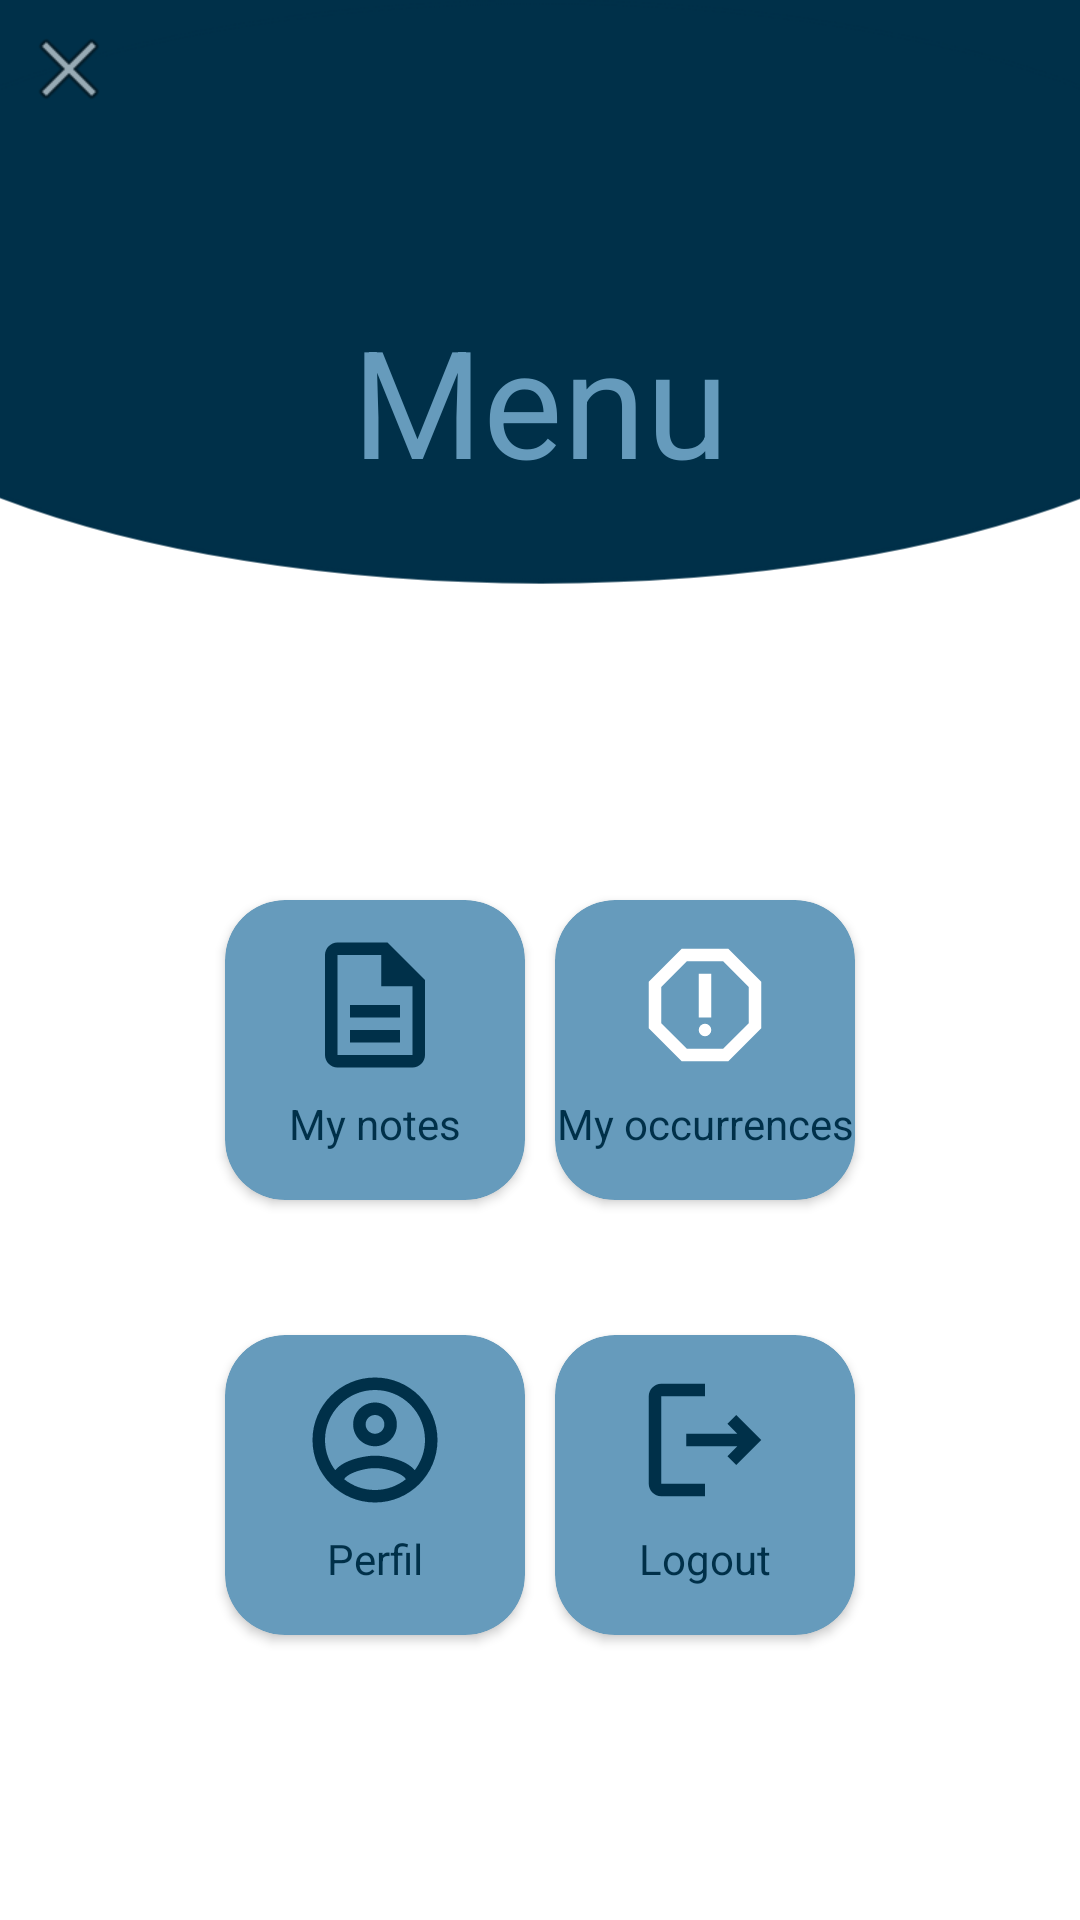

Here is an Android app screen rendered from its layout file. Give the layout XML and the strings, colors and styles it references.
<!-- AndroidManifest.xml: application theme Theme.CityReports -->
<!-- res/layout/activity_menu.xml -->
<?xml version="1.0" encoding="utf-8"?>
<androidx.constraintlayout.widget.ConstraintLayout xmlns:android="http://schemas.android.com/apk/res/android"
    xmlns:app="http://schemas.android.com/apk/res-auto"
    xmlns:tools="http://schemas.android.com/tools"
    android:layout_width="match_parent"
    android:layout_height="match_parent"
    tools:context=".MenuActivity">



    <androidx.cardview.widget.CardView
        android:id="@+id/cardNotes"
        android:layout_width="100dp"
        android:layout_height="100dp"
        android:layout_marginStart="75dp"
        android:layout_marginLeft="75dp"
        android:layout_marginTop="300dp"
        app:cardBackgroundColor="@color/blue_secondary"
        app:cardCornerRadius="20dp"
        app:layout_constraintStart_toStartOf="parent"
        app:layout_constraintTop_toTopOf="parent">


        <androidx.constraintlayout.widget.ConstraintLayout
            android:layout_width="match_parent"
            android:layout_height="match_parent"
            android:background="#00FFFFFF">

            <ImageView
                android:id="@+id/imageNotes"
                android:layout_width="50dp"
                android:layout_height="50dp"
                android:layout_marginTop="10dp"
                app:layout_constraintEnd_toEndOf="parent"
                app:layout_constraintHorizontal_bias="0.5"
                app:layout_constraintStart_toStartOf="parent"
                app:layout_constraintTop_toTopOf="parent"
                android:src="@drawable/ic_description_24px" />

            <TextView
                android:id="@+id/textNotes"
                android:layout_width="wrap_content"
                android:layout_height="wrap_content"
                android:layout_marginTop="5dp"
                android:text="@string/my_notes"
                android:textColor="@color/blue_primary"
                app:layout_constraintEnd_toEndOf="parent"
                app:layout_constraintHorizontal_bias="0.5"
                app:layout_constraintStart_toStartOf="parent"
                app:layout_constraintTop_toBottomOf="@+id/imageNotes" />
        </androidx.constraintlayout.widget.ConstraintLayout>

    </androidx.cardview.widget.CardView>

    <androidx.cardview.widget.CardView
        android:id="@+id/cardOcurrencies"
        android:layout_width="100dp"
        android:layout_height="100dp"
        android:layout_marginTop="300dp"
        android:layout_marginEnd="75dp"
        android:layout_marginRight="75dp"
        app:cardBackgroundColor="@color/blue_secondary"
        app:cardCornerRadius="20dp"
        app:layout_constraintEnd_toEndOf="parent"
        app:layout_constraintTop_toTopOf="parent">


        <androidx.constraintlayout.widget.ConstraintLayout
            android:layout_width="match_parent"
            android:layout_height="match_parent"
            android:background="#00FFFFFF">

            <ImageView
                android:id="@+id/imageOcurrences"
                android:layout_width="50dp"
                android:layout_height="50dp"
                android:layout_marginTop="10dp"
                app:layout_constraintEnd_toEndOf="parent"
                app:layout_constraintHorizontal_bias="0.5"
                app:layout_constraintStart_toStartOf="parent"
                app:layout_constraintTop_toTopOf="parent"
                android:src="@drawable/ic_report_24px" />

            <TextView
                android:id="@+id/textOcurrences"
                android:layout_width="wrap_content"
                android:layout_height="wrap_content"
                android:layout_marginTop="5dp"
                android:text="@string/my_occurrences"
                android:textColor="@color/blue_primary"
                app:layout_constraintEnd_toEndOf="parent"
                app:layout_constraintHorizontal_bias="0.5"
                app:layout_constraintStart_toStartOf="parent"
                app:layout_constraintTop_toBottomOf="@+id/imageOcurrences" />
        </androidx.constraintlayout.widget.ConstraintLayout>

    </androidx.cardview.widget.CardView>

    <androidx.cardview.widget.CardView
        android:id="@+id/cardPerfil"
        android:layout_width="100dp"
        android:layout_height="100dp"
        android:layout_marginStart="75dp"
        android:layout_marginLeft="75dp"
        android:layout_marginTop="45dp"
        app:cardBackgroundColor="@color/blue_secondary"
        app:cardCornerRadius="20dp"
        app:layout_constraintStart_toStartOf="parent"
        app:layout_constraintTop_toBottomOf="@+id/cardNotes">


        <androidx.constraintlayout.widget.ConstraintLayout
            android:layout_width="match_parent"
            android:layout_height="match_parent"
            android:background="#00FFFFFF">

            <ImageView
                android:id="@+id/imagePefil"
                android:layout_width="50dp"
                android:layout_height="50dp"
                android:layout_marginTop="10dp"
                app:layout_constraintEnd_toEndOf="parent"
                app:layout_constraintHorizontal_bias="0.5"
                app:layout_constraintStart_toStartOf="parent"
                app:layout_constraintTop_toTopOf="parent"
                android:src="@drawable/ic_account_circle_24px" />

            <TextView
                android:id="@+id/textPerfil"
                android:layout_width="wrap_content"
                android:layout_height="wrap_content"
                android:layout_marginTop="5dp"
                android:text="@string/perfil"
                android:textColor="@color/blue_primary"
                app:layout_constraintEnd_toEndOf="parent"
                app:layout_constraintHorizontal_bias="0.5"
                app:layout_constraintStart_toStartOf="parent"
                app:layout_constraintTop_toBottomOf="@+id/imagePefil" />
        </androidx.constraintlayout.widget.ConstraintLayout>

    </androidx.cardview.widget.CardView>


    <ImageView
        android:id="@+id/imageView2"
        android:layout_width="544dp"
        android:layout_height="314dp"
        android:src="@drawable/menu_back"
        app:layout_constraintEnd_toEndOf="parent"
        app:layout_constraintHorizontal_bias="0.5"
        app:layout_constraintStart_toStartOf="parent"
        app:layout_constraintTop_toTopOf="parent" />

    <androidx.cardview.widget.CardView
        android:id="@+id/cardLogout"
        android:layout_width="100dp"
        android:layout_height="100dp"
        android:layout_marginTop="45dp"
        android:layout_marginEnd="75dp"
        android:layout_marginRight="75dp"
        app:cardBackgroundColor="@color/blue_secondary"
        app:cardCornerRadius="20dp"
        app:layout_constraintEnd_toEndOf="parent"
        app:layout_constraintTop_toBottomOf="@+id/cardOcurrencies">


        <androidx.constraintlayout.widget.ConstraintLayout
            android:layout_width="match_parent"
            android:layout_height="match_parent"
            android:background="#00FFFFFF">

            <ImageView
                android:id="@+id/imageLogout"
                android:layout_width="50dp"
                android:layout_height="50dp"
                android:layout_marginTop="10dp"
                app:layout_constraintEnd_toEndOf="parent"
                app:layout_constraintHorizontal_bias="0.5"
                app:layout_constraintStart_toStartOf="parent"
                app:layout_constraintTop_toTopOf="parent"
                android:src="@drawable/ic_logout_24px" />

            <TextView
                android:id="@+id/textLogout"
                android:layout_width="wrap_content"
                android:layout_height="wrap_content"
                android:layout_marginTop="5dp"
                android:text="@string/logout"
                android:textColor="@color/blue_primary"
                app:layout_constraintEnd_toEndOf="parent"
                app:layout_constraintHorizontal_bias="0.5"
                app:layout_constraintStart_toStartOf="parent"
                app:layout_constraintTop_toBottomOf="@+id/imageLogout" />
        </androidx.constraintlayout.widget.ConstraintLayout>

    </androidx.cardview.widget.CardView>

    <TextView
        android:id="@+id/textView"
        android:layout_width="wrap_content"
        android:layout_height="wrap_content"
        android:layout_marginTop="100dp"
        android:text="Menu"
        android:textColor="@color/blue_secondary"
        android:textSize="50dp"
        app:layout_constraintEnd_toEndOf="parent"
        app:layout_constraintHorizontal_bias="0.5"
        app:layout_constraintStart_toStartOf="parent"
        app:layout_constraintTop_toTopOf="parent" />

    <ImageView
        android:id="@+id/imageBack"
        android:layout_width="wrap_content"
        android:layout_height="wrap_content"
        android:layout_marginStart="7dp"
        android:layout_marginLeft="7dp"
        android:layout_marginTop="7dp"
        app:layout_constraintStart_toStartOf="parent"
        app:layout_constraintTop_toTopOf="parent"
        app:srcCompat="@android:drawable/ic_menu_close_clear_cancel" />

</androidx.constraintlayout.widget.ConstraintLayout>
<!-- resources referenced by this layout -->
<resources>
  <color name="blue_primary">#003049</color>
  <color name="blue_secondary">#669bbc</color>
  <!-- drawable ic_account_circle_24px (drawable) -->
  <vector xmlns:android="http://schemas.android.com/apk/res/android"
      android:width="24dp"
      android:height="24dp"
      android:viewportWidth="24"
      android:viewportHeight="24"
      android:tint="@color/blue_primary">
    <path
        android:fillColor="@color/white"
        android:pathData="M12,2C6.48,2 2,6.48 2,12s4.48,10 10,10 10,-4.48 10,-10S17.52,2 12,2zM7.07,18.28c0.43,-0.9 3.05,-1.78 4.93,-1.78s4.51,0.88 4.93,1.78C15.57,19.36 13.86,20 12,20s-3.57,-0.64 -4.93,-1.72zM18.36,16.83c-1.43,-1.74 -4.9,-2.33 -6.36,-2.33s-4.93,0.59 -6.36,2.33C4.62,15.49 4,13.82 4,12c0,-4.41 3.59,-8 8,-8s8,3.59 8,8c0,1.82 -0.62,3.49 -1.64,4.83zM12,6c-1.94,0 -3.5,1.56 -3.5,3.5S10.06,13 12,13s3.5,-1.56 3.5,-3.5S13.94,6 12,6zM12,11c-0.83,0 -1.5,-0.67 -1.5,-1.5S11.17,8 12,8s1.5,0.67 1.5,1.5S12.83,11 12,11z"/>
  </vector>
  <!-- drawable ic_description_24px (drawable) -->
  <vector xmlns:android="http://schemas.android.com/apk/res/android"
      android:width="24dp"
      android:height="24dp"
      android:viewportWidth="24"
      android:viewportHeight="24">
    <path
        android:fillColor="@color/blue_primary"
        android:pathData="M8,16h8v2L8,18zM8,12h8v2L8,14zM14,2L6,2c-1.1,0 -2,0.9 -2,2v16c0,1.1 0.89,2 1.99,2L18,22c1.1,0 2,-0.9 2,-2L20,8l-6,-6zM18,20L6,20L6,4h7v5h5v11z"/>
  </vector>
  <!-- drawable ic_logout_24px (drawable) -->
  <vector xmlns:android="http://schemas.android.com/apk/res/android"
      android:width="24dp"
      android:height="24dp"
      android:viewportWidth="24"
      android:viewportHeight="24">
    <path
        android:fillColor="@color/blue_primary"
        android:pathData="M17,8l-1.41,1.41L17.17,11H9v2h8.17l-1.58,1.58L17,16l4,-4L17,8zM5,5h7V3H5C3.9,3 3,3.9 3,5v14c0,1.1 0.9,2 2,2h7v-2H5V5z"/>
  </vector>
  <!-- drawable ic_report_24px (drawable) -->
  <vector xmlns:android="http://schemas.android.com/apk/res/android"
      android:width="24dp"
      android:height="24dp"
      android:viewportWidth="24"
      android:viewportHeight="24">
    <path
        android:fillColor="@color/white"
        android:pathData="M15.73,3H8.27L3,8.27v7.46L8.27,21h7.46L21,15.73V8.27L15.73,3zM19,14.9L14.9,19H9.1L5,14.9V9.1L9.1,5h5.8L19,9.1v5.8z"/>
    <path
        android:fillColor="@color/white"
        android:pathData="M12,16m-1,0a1,1 0,1 1,2 0a1,1 0,1 1,-2 0"/>
    <path
        android:fillColor="@color/white"
        android:pathData="M11,7h2v7h-2z"/>
  </vector>
  <string name="logout">Logout</string>
  <string name="my_notes">My notes</string>
  <string name="my_occurrences">My occurrences</string>
  <string name="perfil">Perfil</string>
  <style name="Theme.CityReports" parent="Theme.MaterialComponents.DayNight.DarkActionBar">
          
          <item name="colorPrimary">@color/purple_500</item>
          <item name="colorPrimaryVariant">@color/purple_700</item>
          <item name="colorOnPrimary">@color/white</item>
          
          <item name="colorSecondary">@color/teal_200</item>
          <item name="colorSecondaryVariant">@color/teal_700</item>
          <item name="colorOnSecondary">@color/black</item>
          
          <item name="android:statusBarColor" tools:targetApi="l">?attr/colorPrimaryVariant</item>
          
      </style>
  <color name="white">#FFFFFFFF</color>
  <color name="teal_200">#FF03DAC5</color>
  <color name="teal_700">#FF018786</color>
  <color name="black">#FF000000</color>
  <!-- not gathered from this repository: default colours our renderer supplied (Android Studio template values) -->
  <color name="purple_500">#FF6200EE</color>
  <color name="purple_700">#FF3700B3</color>
</resources>
